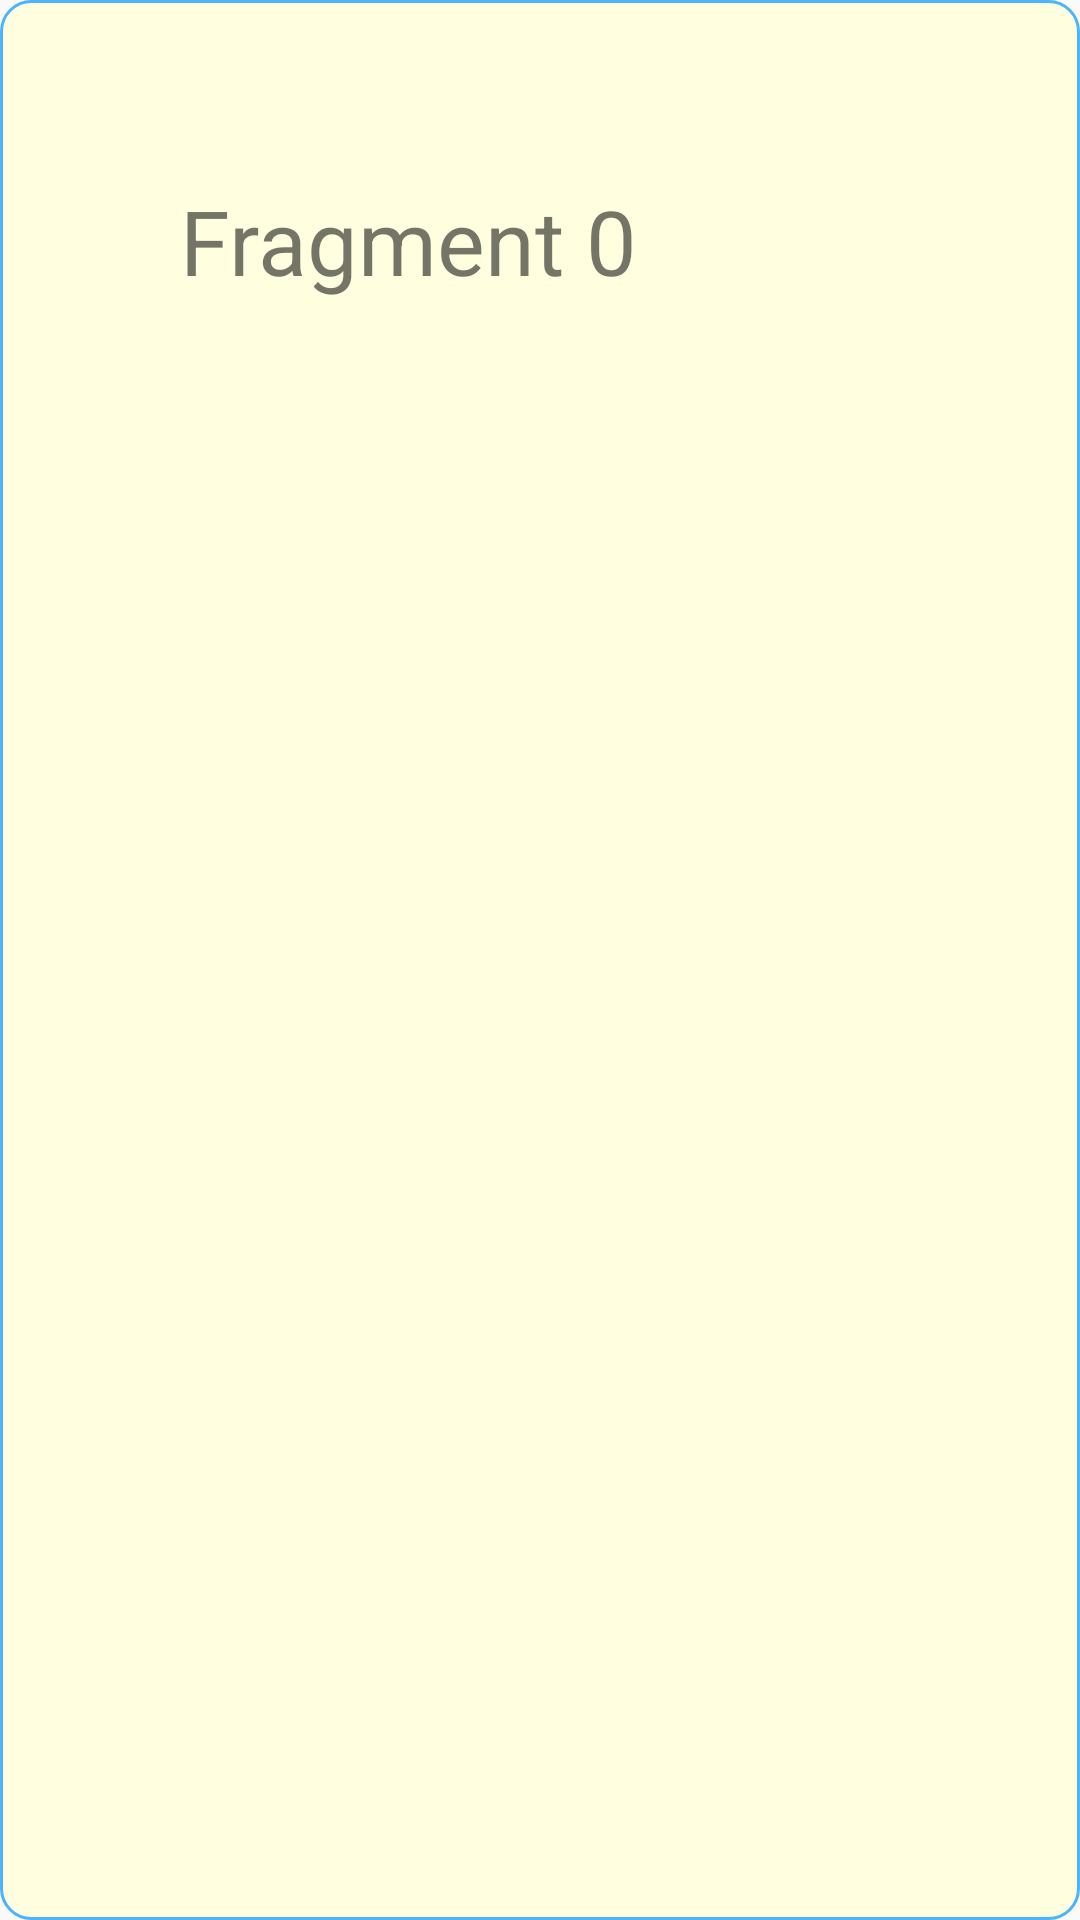

The Android layout XML behind this screen, and the referenced resources:
<!-- AndroidManifest.xml: application theme AppTheme -->
<!-- res/layout/fragment0.xml -->
<LinearLayout xmlns:android="http://schemas.android.com/apk/res/android"
    xmlns:tools="http://schemas.android.com/tools"
    android:layout_width="match_parent"
    android:layout_height="match_parent"
    android:background="@drawable/kadomaru"
    android:padding="10dp">

    <TextView
        android:layout_width="wrap_content"
        android:layout_height="wrap_content"
        android:padding="50dp"
        android:text="Fragment 0"
        android:textSize="30sp" />
</LinearLayout>
<!-- resources referenced by this layout -->
<resources>
  <!-- drawable kadomaru (drawable) -->
  <?xml version="1.0" encoding="utf-8"?>
  <shape xmlns:android="http://schemas.android.com/apk/res/android"
      android:shape="rectangle">
      <solid android:color="#FFFFE0"/>
      <corners android:radius="10dp"/>
      <stroke android:color="#4cb4fa" android:width="1dp"/>
  </shape>
  <style name="AppTheme" parent="Theme.AppCompat.Light.DarkActionBar">
          
          <item name="colorPrimary">@color/colorPrimary</item>
          <item name="colorPrimaryDark">@color/colorPrimaryDark</item>
          <item name="colorAccent">@color/colorAccent</item>
      </style>
  <color name="colorPrimary">#008577</color>
  <color name="colorPrimaryDark">#00574B</color>
  <color name="colorAccent">#D81B60</color>
</resources>
